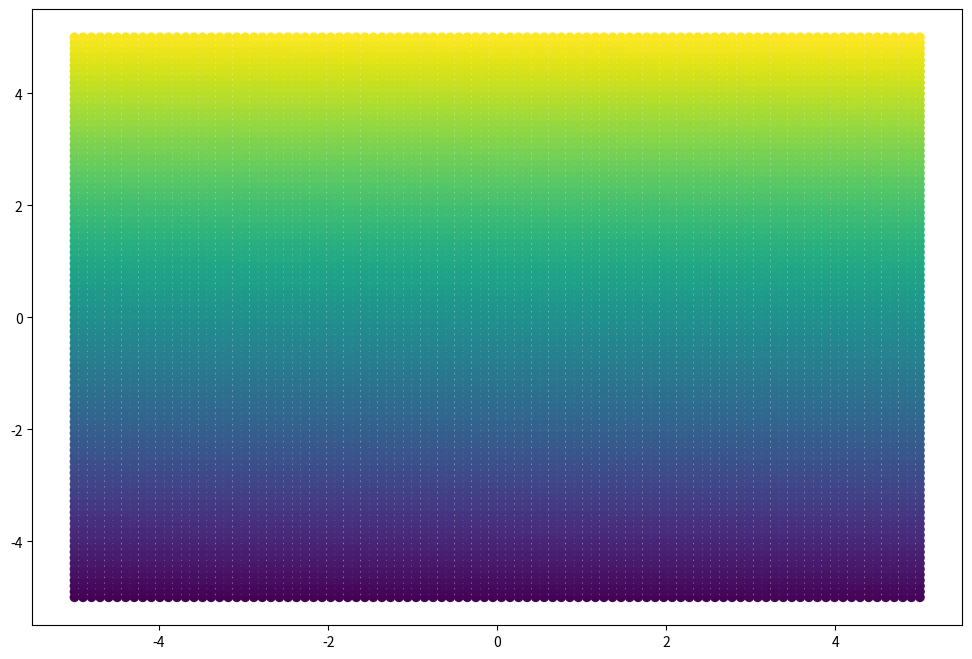
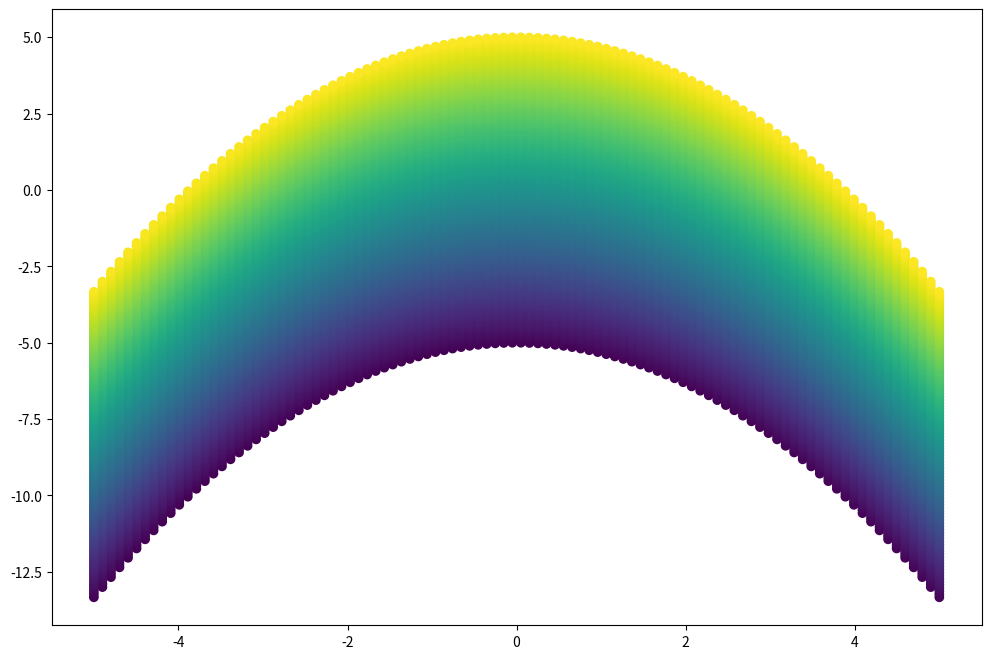
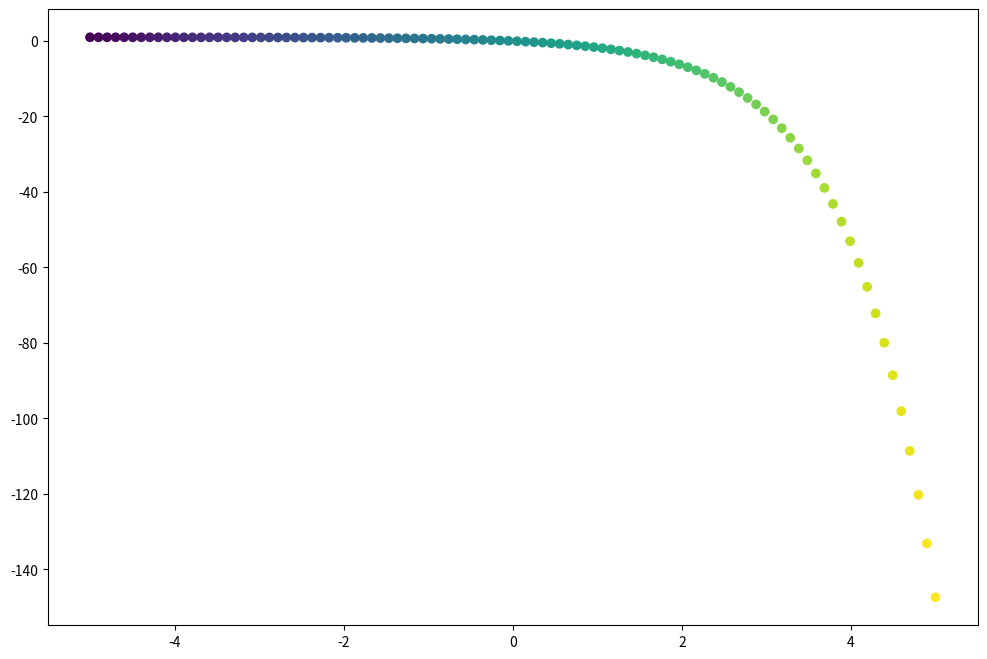
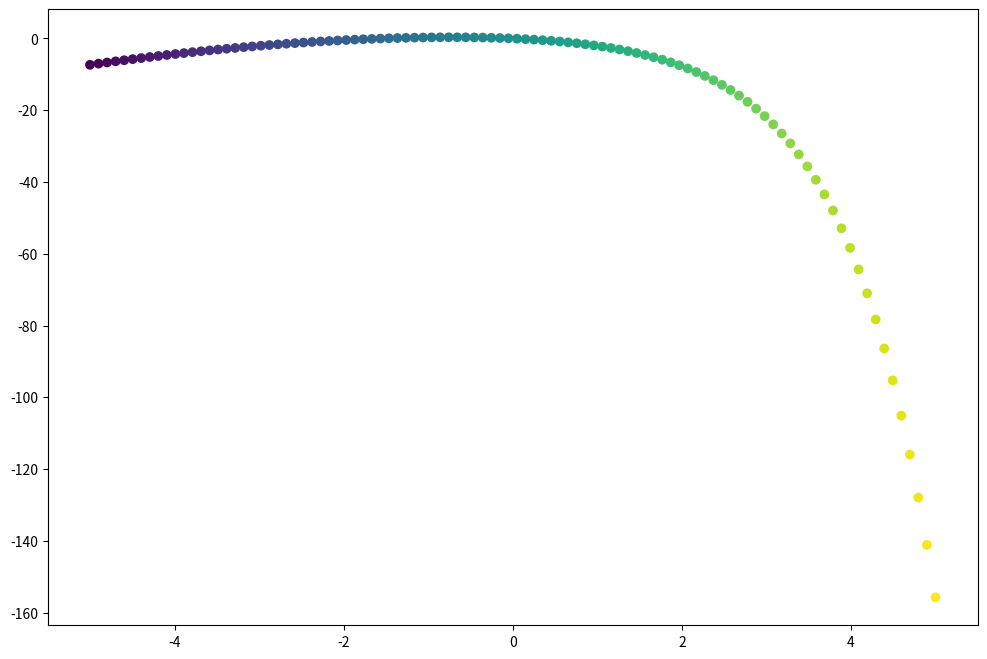

The script that saved these images, in order:

# coding: utf-8

# In[1]:


get_ipython().run_line_magic('config', "InlineBackend.figure_format = 'retina'")
get_ipython().run_line_magic('matplotlib', 'inline')

import numpy as np
import matplotlib.pyplot as plt


# In[47]:


def problem_3c():
    x_grid, y_grid = np.meshgrid(np.linspace(-5, 5, 100), np.linspace(-5, 5, 100))
    
    x = x_grid.flatten()
    y = y_grid.flatten()
    
    fig, ax = plt.subplots(figsize=(12, 8))
    ax.scatter(x, y, c=np.arange(len(x)))
    
    g = lambda w, z: (w, z - w**2 / 3)
    fig, ax = plt.subplots(figsize=(12, 8))
    ax.scatter(g(x, y)[0], g(x, y)[1], c=np.arange(len(x)))
    
    fig, ax = plt.subplots(figsize=(12, 8))
    x2 = np.linspace(-5, 5, 100)
    ax.scatter(x2, 1 - np.exp(x2), c=np.arange(len(x2)))
    
    fig, ax = plt.subplots(figsize=(12, 8))
    ax.scatter(g(x2, 1 - np.exp(x2))[0], g(x2, 1 - np.exp(x2))[1], c=np.arange(len(x2)))


# In[48]:


problem_3c()

